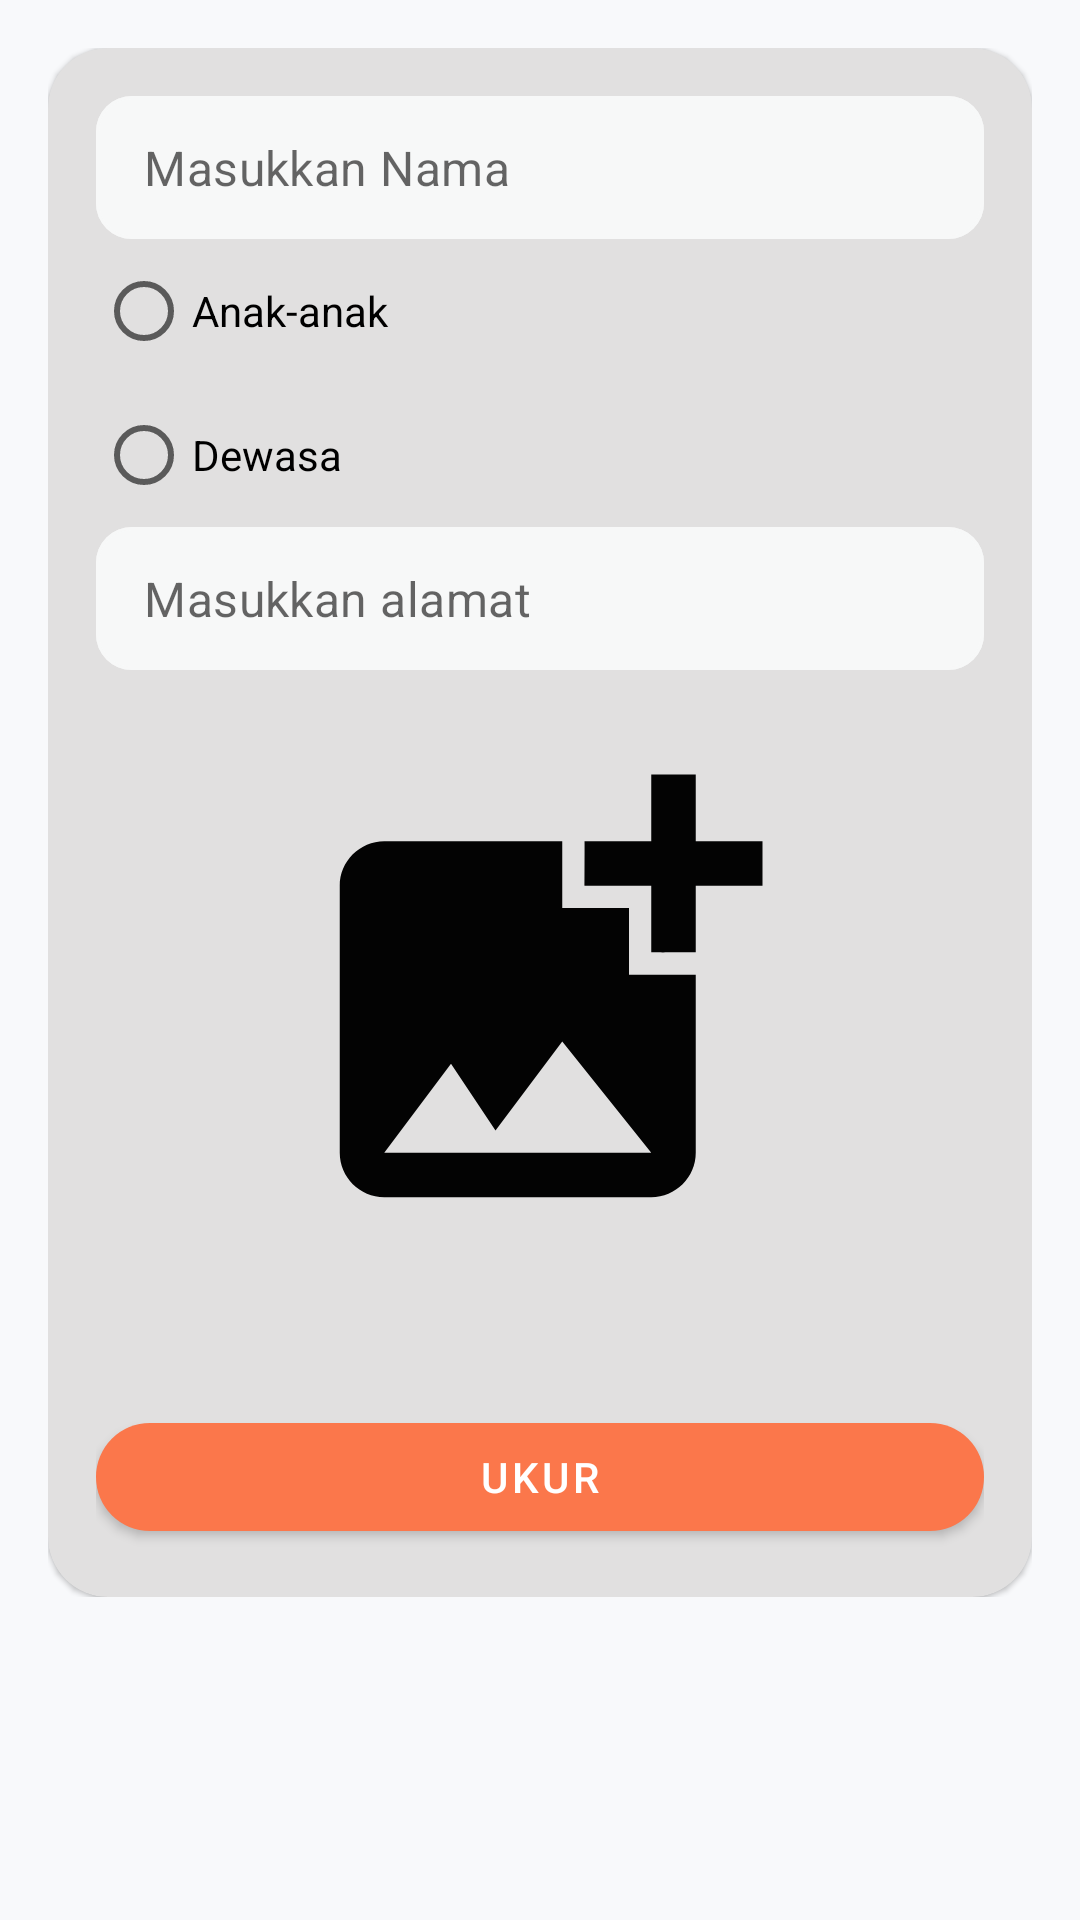

Here is an Android app screen rendered from its layout file. Give the layout XML and the strings, colors and styles it references.
<!-- AndroidManifest.xml: application theme Theme.VirtaApps -->
<!-- res/layout/activity_detect.xml -->
<?xml version="1.0" encoding="utf-8"?>
<ScrollView xmlns:android="http://schemas.android.com/apk/res/android"
    xmlns:app="http://schemas.android.com/apk/res-auto"
    xmlns:tools="http://schemas.android.com/tools"
    android:layout_width="match_parent"
    android:layout_height="match_parent"
    android:background="@color/bg"
    tools:context=".ui.detect.DetectActivity">

    <LinearLayout
        android:layout_width="match_parent"
        android:layout_height="match_parent"
        android:padding="16dp"
        android:orientation="vertical">

        <com.google.android.material.card.MaterialCardView
            android:layout_width="match_parent"
            android:layout_height="wrap_content"
            android:orientation="vertical"
            app:cardBackgroundColor="@color/grey"
            app:cardCornerRadius="20dp">

            <LinearLayout
                android:layout_width="match_parent"
                android:layout_height="match_parent"
                android:orientation="vertical"
                android:padding="16dp">

                <com.google.android.material.textfield.TextInputLayout
                    android:id="@+id/tf_name"
                    style="@style/Widget.MaterialComponents.TextInputLayout.OutlinedBox.Dense"
                    android:layout_width="match_parent"
                    android:layout_height="wrap_content"
                    app:boxCornerRadiusBottomEnd="12dp"
                    app:boxCornerRadiusBottomStart="12dp"
                    app:boxCornerRadiusTopStart="12dp"
                    app:boxCornerRadiusTopEnd="12dp"
                    app:hintEnabled="false"
                    app:boxStrokeColor="@color/stroke_color"
                    app:boxBackgroundColor="@color/border">

                    <com.google.android.material.textfield.TextInputEditText
                        android:id="@+id/et_name"
                        android:layout_width="match_parent"
                        android:layout_height="wrap_content"
                        android:hint="Masukkan Nama"
                        android:inputType="text"/>

                </com.google.android.material.textfield.TextInputLayout>

                <RadioGroup
                    android:id="@+id/rg_type"
                    android:layout_width="match_parent"
                    android:layout_height="wrap_content">

                    <RadioButton
                        android:id="@+id/rb_children"
                        android:layout_width="match_parent"
                        android:layout_height="wrap_content"
                        android:minHeight="48dp"
                        android:text="Anak-anak" />

                    <RadioButton
                        android:id="@+id/rb_adult"
                        android:layout_width="match_parent"
                        android:layout_height="wrap_content"
                        android:minHeight="48dp"
                        android:text="Dewasa" />
                </RadioGroup>

                <com.google.android.material.textfield.TextInputLayout
                    android:id="@+id/tf_address"
                    style="@style/Widget.MaterialComponents.TextInputLayout.OutlinedBox.Dense"
                    android:layout_width="match_parent"
                    android:layout_height="wrap_content"
                    app:boxCornerRadiusBottomEnd="12dp"
                    app:boxCornerRadiusBottomStart="12dp"
                    app:boxCornerRadiusTopStart="12dp"
                    app:boxCornerRadiusTopEnd="12dp"
                    app:hintEnabled="false"
                    app:boxStrokeColor="@color/stroke_color"
                    app:boxBackgroundColor="@color/border"
                    app:layout_constraintEnd_toEndOf="parent"
                    app:layout_constraintStart_toStartOf="parent"
                    app:layout_constraintTop_toBottomOf="@id/toolbar">

                    <com.google.android.material.textfield.TextInputEditText
                        android:id="@+id/et_address"
                        android:layout_width="match_parent"
                        android:layout_height="wrap_content"
                        android:hint="Masukkan alamat"
                        android:inputType="text"/>

                </com.google.android.material.textfield.TextInputLayout>

                <ImageView
                    android:id="@+id/img_body"
                    android:layout_width="match_parent"
                    android:layout_height="178dp"
                    android:layout_marginTop="20dp"
                    android:src="@drawable/ic_image" />

                <TextView
                    android:id="@+id/tv_info"
                    android:layout_width="wrap_content"
                    android:layout_height="wrap_content"
                    android:visibility="invisible"
                    android:layout_marginBottom="20dp"
                    android:layout_marginTop="8dp"
                    android:layout_gravity="center"
                    android:text="Klik gambar apabila ingin mengganti"/>

                <com.google.android.material.button.MaterialButton
                    android:id="@+id/btn_detect"
                    android:layout_width="match_parent"
                    android:layout_height="wrap_content"
                    android:text="Ukur"
                    android:textColor="@color/white"
                    android:layout_gravity="center"
                    app:backgroundTint="@color/orange_700"
                    app:cornerRadius="20dp"/>
            </LinearLayout>
        </com.google.android.material.card.MaterialCardView>

        <ProgressBar
            android:id="@+id/progress_bar"
            android:layout_width="wrap_content"
            android:layout_height="wrap_content"
            android:layout_gravity="center"
            android:visibility="gone"/>
    </LinearLayout>
</ScrollView>
<!-- resources referenced by this layout -->
<resources>
  <color name="bg">#F8F9FB</color>
  <color name="border">#F7F8F8</color>
  <color name="grey">#FFE1E0E0</color>
  <color name="orange_700">#FB774B</color>
  <color name="white">#FFFFFFFF</color>
  <!-- drawable ic_image (drawable) -->
  <vector android:height="5dp" android:tint="#030303"
      android:viewportHeight="24" android:viewportWidth="24"
      android:width="5dp" xmlns:android="http://schemas.android.com/apk/res/android">
      <path android:fillColor="@android:color/white" android:pathData="M19,7v2.99s-1.99,0.01 -2,0L17,7h-3s0.01,-1.99 0,-2h3L17,2h2v3h3v2h-3zM16,11L16,8h-3L13,5L5,5c-1.1,0 -2,0.9 -2,2v12c0,1.1 0.9,2 2,2h12c1.1,0 2,-0.9 2,-2v-8h-3zM5,19l3,-4 2,3 3,-4 4,5L5,19z"/>
  </vector>
  <style name="Theme.VirtaApps" parent="Theme.MaterialComponents.Light.DarkActionBar">
          
          <item name="colorPrimary">@color/orange_500</item>
          <item name="colorPrimaryVariant">@color/orange_700</item>
          <item name="colorOnPrimary">@color/white</item>
          
          <item name="colorSecondary">@color/black_200</item>
          <item name="colorSecondaryVariant">@color/teal_700</item>
          <item name="colorOnSecondary">@color/black</item>
          
          <item name="android:statusBarColor" tools:targetApi="l">?attr/colorPrimaryVariant</item>
          
      </style>
  <color name="orange_500">#FF9800</color>
  <color name="black_200">#FF000000</color>
  <color name="teal_700">#FF018786</color>
  <color name="black">#121212</color>
</resources>
